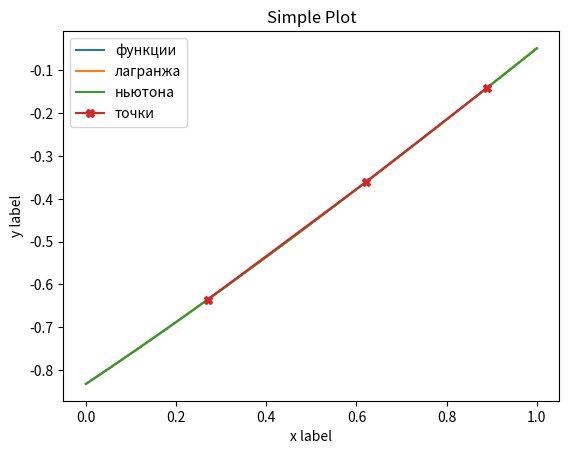

Here is the Python script that generated this plot:
# -*- coding: utf-8 -*-
import numpy as np
import matplotlib.pyplot as plt

# general
points = [0.27, 0.62, 0.89]


def my_func(x):
    return x - np.sqrt(np.log(x + 2))


interval_points = np.arange(0.0, 1.0, 0.2)
calculated_values = list(map(my_func, points))


# lagrange http://mathworld.wolfram.com/LagrangeInterpolatingPolynomial.html
def lagrange_polynomial(points, x):
    nearest_points = find_nearest_points(points, x)
    x1 = nearest_points[0]
    x2 = nearest_points[1]
    x3 = nearest_points[2]
    y1 = my_func(x1)
    y2 = my_func(x2)
    y3 = my_func(x3)

    return (x - x2) * (x - x3) * y1 / (x1 - x2) / (x1 - x3) + (x - x1) * (x - x3) * y2 / (x2 - x1) / (x2 - x3) + (
            x - x1) * (x - x2) * y3 / (x3 - x1) / (x3 - x2)


# newton http://mathfaculty.fullerton.edu/mathews/n2003/NewtonPolyMod.html
def seq2(x0, x1, f):
    return (f(x1) - f(x0)) / (x1 - x0)


def seq3(x0, x1, x2, f):
    return (seq2(x1, x2, f) - seq2(x0, x1, f)) / (x2 - x0)


def seq4(x0, x1, x2, x3, f):
    return (seq3(x1, x2, x3, f) - seq3(x0, x1, x2, f)) / (x3 - x0)


def newton_polynomial(points, x, f):
    nps = find_nearest_points(points, x, 4)
    x0 = nps[0]
    x1 = nps[1]
    x2 = nps[2]
    x3 = nps[3]
    return f(x0) + seq2(x0, x1, f) * (x - x0) + seq3(x0, x1, x2, f) * (x - x0) * (x - x1) + seq4(x0, x1, x2, x3, f) * (
            x - x0) * (x - x1) * (x - x2)


# utils
def find_nearest_points(points, point, n=3):
    tuples_arr = list(map(lambda x: (x, np.abs(x - point)), points))

    return sorted(map(lambda x: x[0],
                      sorted(tuples_arr,
                             key=lambda x: x[1])[:n]))


def find_diff(arr1, arr2):
    zipped_tuples = list(zip(arr1, arr2))
    return list(map(lambda t: np.abs(t[0] - t[1]), zipped_tuples))


lagrange_polynomials = list(map(lambda p: lagrange_polynomial(interval_points, p), points))
newton_polynomials = list(map(lambda p: newton_polynomial(interval_points, p, my_func), points))
print("значение функции", list(calculated_values))
print("полиномы лагранжа", list(lagrange_polynomials))
print("точность лагранжа", find_diff(calculated_values, lagrange_polynomials))
print("полиномы ньютона", list(newton_polynomials))
print("точность ньютона", find_diff(calculated_values, newton_polynomials))

lin_space = np.linspace(0, 1, 1000)
function_lin_space = list(map(lambda x: my_func(x), lin_space))
lagrange_lin_space = list(map(lambda x: lagrange_polynomial(interval_points, x), lin_space))
newton_lin_space = list(map(lambda p: newton_polynomial(interval_points, p, my_func), lin_space))
plt.plot(lin_space, function_lin_space, label='функции')
plt.plot(lin_space, lagrange_lin_space, label='лагранжа')
plt.plot(lin_space, newton_lin_space, label='ньютона')
plt.plot(points, calculated_values, label='точки', marker='X')

plt.xlabel('x label')
plt.ylabel('y label')

plt.title("Simple Plot")

plt.legend()

plt.show()
